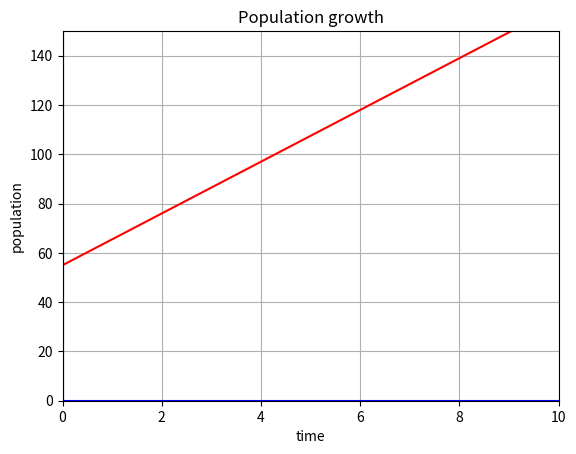

The script that saved this image:
import matplotlib.pyplot as plt

# A town's population increases at a constant rate. in 2010 the population was 55,000. by 2012 the population had increased to 76,000 If this trend continues, predict the population by 2016.

# we can start from 2010 as time 0 (time on the x axis) 2012 is 2 years apart so we can increase by 2 years. we label 55,000 as 55 and 76k as 76.

x1 = 0 #time 0 (2010)
y1 = 55
x2 = 2 # 2 years apart
y2 = 76

# develop the equation y = mx + b
m = (y2 - y1) / (x2 - x1) # slope
b = y1 - m*x1 # y intercept
print("y =", m, "x +", b)

# for the graph
xmin = 0
xmax = 10
ymin = 0
ymax = 150

# for the line on the graph
y3 = m*xmin + b
y4 = m*xmax + b

# basic setup for the graph
fig, ax = plt.subplots()
plt.axis([xmin,xmax,ymin,ymax])
plt.plot([xmin,xmax], [0,0], 'b')
plt.plot([0,0], [ymin,ymax], 'b')

# add details to graph
ax.set_xlabel("time")
ax.set_ylabel("population")
plt.title("Population growth")
plt.grid(True)

# plot the linear functions
plt.plot([xmin,xmax], [y3,y4], 'r')

plt.show()